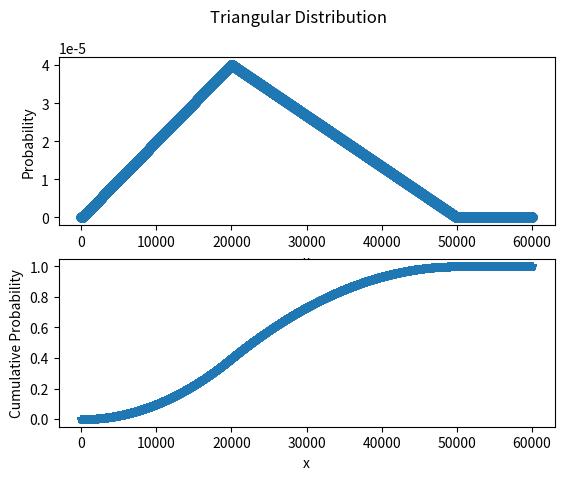

The script that saved this image:
## Arithmetic mean and population variance
def ComputeMeanVariance(data):
    # TODO
    mean = sum(data)/len(data)
    v_data = [(x-mean)**2 for x in data]
    variance = sum(v_data)/len(data)
    return (mean, variance)

data = range(1, 101)
result = ComputeMeanVariance(data)
print(result)

## Geometric distribution
def GeometricDistribution(p, k):
    # TODO
    mean = 1/p
    variance = (1-p)/p**2
    prob = 1-(1-p)**k
    return (mean, variance, prob)

q = 0.98
p = 1-q
k = 50
result = GeometricDistribution(p, k)
print(result)

## Pareto distribution
def ParetoDistribution(alpha, xm, x):
    # TODO
    if alpha > 1:
        mean = alpha*xm/(alpha-1)
    else:
        mean = 'inf'
    if alpha > 2:
        variance = xm**2*alpha/((alpha-1)**2*(alpha-2))
    elif alpha > 1:
        variance = 'inf'
    else:
        variance = 'nan'
    if x >= xm:
        prob = (xm/x)**alpha
    else:
        prob = 1
    return (mean, variance, prob)

alpha = 2.5
xm = 1
x = 5
result = ParetoDistribution(alpha, xm, x)
print(result)

## Triangular distribution
import matplotlib.pyplot as plt
def TriangularDistribution(a, b, c, data):
    # TODO
    pdf = [0]*len(data)
    for i in range(len(data)):
        if data[i] < a:
            pdf[i] = 0
        elif data[i] < c:
            pdf[i] = 2*(data[i]-a)/((b-a)*(c-a))
        elif data[i] == c:
            pdf[i] = 2/(b-a)
        elif data[i] <= b:
            pdf[i] = 2*(b-data[i])/((b-a)*(b-c))
        else:
            pdf[i] = 0
    cdf = [0]*len(data)
    for i in range(len(data)):
        if data[i] <= a:
            cdf[i] = 0
        elif data[i] <= c:
            cdf[i] = (data[i]-a)**2/((b-a)*(c-a))
        elif data[i] < b:
            cdf[i] = 1-(b-data[i])**2/((b-a)*(b-c))
        else:
            cdf[i] = 1
    mean = (a+b+c)/3
    variance = (a**2+b**2+c**2-a*b-a*c-b*c)/18
    fig, axs = plt.subplots(2, 1)
    fig.suptitle('Triangular Distribution')
    axs[0].plot(data, pdf, marker='o')
    axs[0].set_xlabel('x')
    axs[0].set_ylabel('Probability')
    axs[1].plot(data, cdf, marker='*')
    axs[1].set_xlabel('x')
    axs[1].set_ylabel('Cumulative Probability')
    plt.show()
    plt.savefig('triangular_distribution.svg', format='svg')
    return (mean, variance)
a = 100
b = 50000
c = 20000
data = range(1, 60001)
result = TriangularDistribution(a, b, c, data)
print(result)
